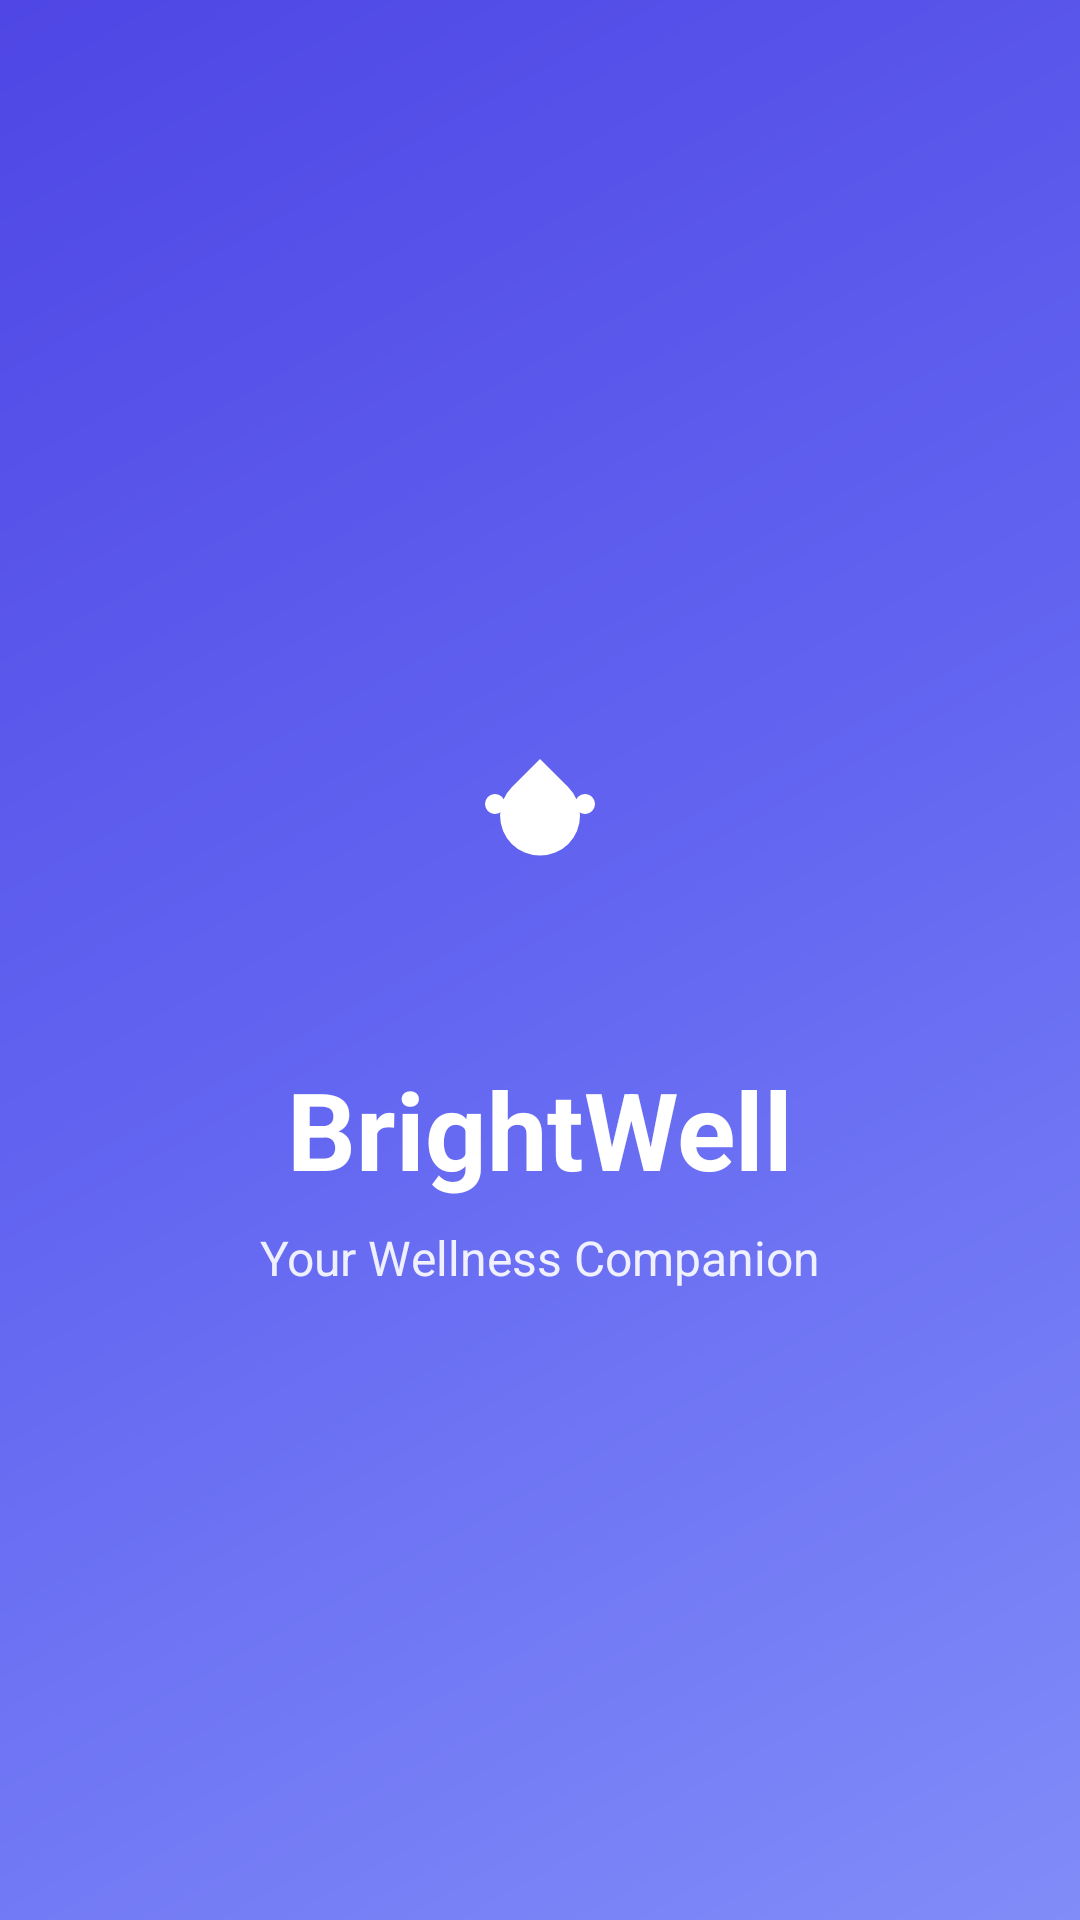

Here is an Android app screen rendered from its layout file. Give the layout XML and the strings, colors and styles it references.
<!-- AndroidManifest.xml: activity theme Theme.BrightWell.Splash -->
<!-- res/layout/activity_splash.xml -->
<?xml version="1.0" encoding="utf-8"?>
<androidx.constraintlayout.widget.ConstraintLayout xmlns:android="http://schemas.android.com/apk/res/android"
    xmlns:app="http://schemas.android.com/apk/res-auto"
    android:layout_width="match_parent"
    android:layout_height="match_parent"
    android:background="@drawable/splash_background">

    <ImageView
        android:id="@+id/imageViewLogo"
        android:layout_width="120dp"
        android:layout_height="120dp"
        android:contentDescription="App Logo"
        android:src="@drawable/ic_launcher_foreground"
        app:layout_constraintBottom_toBottomOf="parent"
        app:layout_constraintEnd_toEndOf="parent"
        app:layout_constraintStart_toStartOf="parent"
        app:layout_constraintTop_toTopOf="parent"
        app:layout_constraintVertical_bias="0.4" />

    <TextView
        android:id="@+id/textViewAppName"
        android:layout_width="wrap_content"
        android:layout_height="wrap_content"
        android:layout_marginTop="24dp"
        android:text="BrightWell"
        android:textColor="@color/white"
        android:textSize="36sp"
        android:textStyle="bold"
        app:layout_constraintEnd_toEndOf="parent"
        app:layout_constraintStart_toStartOf="parent"
        app:layout_constraintTop_toBottomOf="@id/imageViewLogo" />

    <TextView
        android:id="@+id/textViewTagline"
        android:layout_width="wrap_content"
        android:layout_height="wrap_content"
        android:layout_marginTop="8dp"
        android:text="Your Wellness Companion"
        android:textColor="@color/white"
        android:textSize="16sp"
        android:alpha="0.9"
        app:layout_constraintEnd_toEndOf="parent"
        app:layout_constraintStart_toStartOf="parent"
        app:layout_constraintTop_toBottomOf="@id/textViewAppName" />

    <ProgressBar
        android:layout_width="wrap_content"
        android:layout_height="wrap_content"
        android:layout_marginBottom="48dp"
        android:indeterminateTint="@color/white"
        app:layout_constraintBottom_toBottomOf="parent"
        app:layout_constraintEnd_toEndOf="parent"
        app:layout_constraintStart_toStartOf="parent" />

</androidx.constraintlayout.widget.ConstraintLayout>
<!-- resources referenced by this layout -->
<resources>
  <color name="white">#FFFFFF</color>
  <!-- drawable ic_launcher_foreground (drawable) -->
  <?xml version="1.0" encoding="utf-8"?>
  <vector xmlns:android="http://schemas.android.com/apk/res/android"
      android:width="108dp"
      android:height="108dp"
      android:viewportWidth="108"
      android:viewportHeight="108">
      <group
          android:scaleX="0.5"
          android:scaleY="0.5"
          android:translateX="27"
          android:translateY="27">
          <path
              android:fillColor="@android:color/white"
              android:pathData="M54,27l17,17a24,24 0,1 1,-33.94 0z"/>
          <path
              android:fillColor="@android:color/white"
              android:pathData="M27,54m-6,0a6,6 0,1 1,12 0a6,6 0,1 1,-12 0"/>
          <path
              android:fillColor="@android:color/white"
              android:pathData="M81,54m-6,0a6,6 0,1 1,12 0a6,6 0,1 1,-12 0"/>
      </group>
  </vector>
  <!-- drawable splash_background (drawable) -->
  <?xml version="1.0" encoding="utf-8"?>
  <shape xmlns:android="http://schemas.android.com/apk/res/android"
      android:shape="rectangle">
      <gradient
          android:angle="135"
          android:endColor="@color/primary_dark"
          android:centerColor="@color/primary"
          android:startColor="@color/primary_light"
          android:type="linear" />
  </shape>
  <color name="primary_dark">#4F46E5</color>
  <color name="primary">#6366F1</color>
  <color name="primary_light">#818CF8</color>
</resources>
